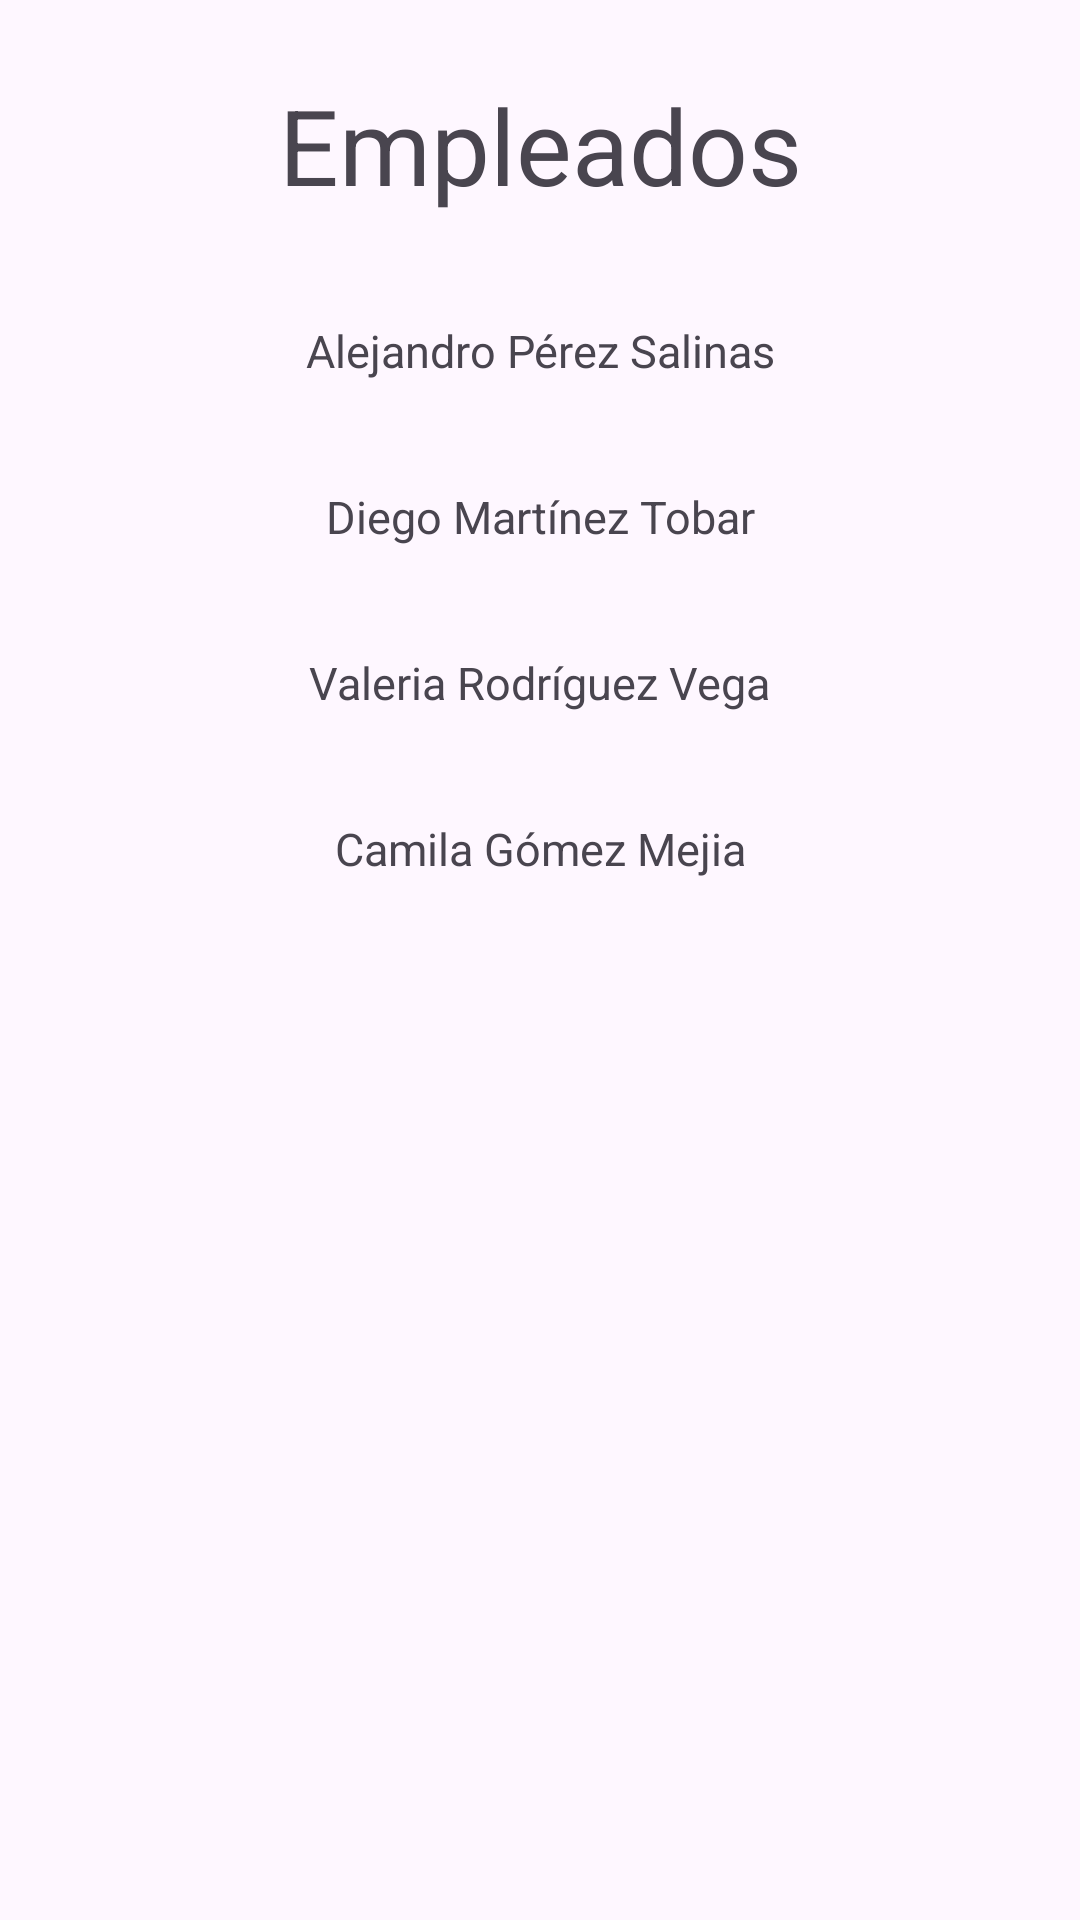

Android layout source for this screen:
<!-- AndroidManifest.xml: application theme Theme.PruebaVenturesSoft -->
<!-- res/layout/fragment_empleados.xml -->
<?xml version="1.0" encoding="utf-8"?>
<androidx.constraintlayout.widget.ConstraintLayout xmlns:android="http://schemas.android.com/apk/res/android"
    xmlns:app="http://schemas.android.com/apk/res-auto"
    xmlns:tools="http://schemas.android.com/tools"
    android:layout_width="match_parent"
    android:layout_height="match_parent"
    tools:context=".ui.detail.ui.detail.empleados.EmpleadosFragment">

    <TextView
        android:id="@+id/tituloEmpleados"
        android:layout_width="wrap_content"
        android:layout_height="wrap_content"
        app:layout_constraintTop_toTopOf="parent"
        app:layout_constraintStart_toStartOf="parent"
        app:layout_constraintEnd_toEndOf="parent"
        android:layout_marginTop="25dp"
        android:text="@string/empleados"
        android:textSize="35dp"/>


    <TextView
    android:id="@+id/empleadoUno"
    android:layout_width="wrap_content"
    android:layout_height="wrap_content"
    app:layout_constraintTop_toBottomOf="@+id/tituloEmpleados"
    app:layout_constraintStart_toStartOf="parent"
    app:layout_constraintEnd_toEndOf="parent"
    android:layout_marginTop="35dp"
    android:text="@string/empleadoUno"
    android:textSize="15dp"/>

    <TextView
        android:id="@+id/empleadoDos"
        android:layout_width="wrap_content"
        android:layout_height="wrap_content"
        app:layout_constraintTop_toBottomOf="@+id/empleadoUno"
        app:layout_constraintStart_toStartOf="parent"
        app:layout_constraintEnd_toEndOf="parent"
        android:layout_marginTop="35dp"
        android:text="@string/empleadoDos"
        android:textSize="15dp"/>

    <TextView
        android:id="@+id/empleadoTres"
        android:layout_width="wrap_content"
        android:layout_height="wrap_content"
        app:layout_constraintTop_toBottomOf="@+id/empleadoDos"
        app:layout_constraintStart_toStartOf="parent"
        app:layout_constraintEnd_toEndOf="parent"
        android:layout_marginTop="35dp"
        android:text="@string/empleadoTres"
        android:textSize="15dp"/>

    <TextView
        android:id="@+id/empleadoCuatro"
        android:layout_width="wrap_content"
        android:layout_height="wrap_content"
        app:layout_constraintTop_toBottomOf="@+id/empleadoTres"
        app:layout_constraintStart_toStartOf="parent"
        app:layout_constraintEnd_toEndOf="parent"
        android:layout_marginTop="35dp"
        android:text="@string/empleadoCuatro"
        android:textSize="15dp"/>


</androidx.constraintlayout.widget.ConstraintLayout>
<!-- resources referenced by this layout -->
<resources>
  <string name="empleadoCuatro">Camila Gómez Mejia</string>
  <string name="empleadoDos">Diego Martínez Tobar</string>
  <string name="empleadoTres">Valeria Rodríguez Vega</string>
  <string name="empleadoUno">Alejandro Pérez Salinas</string>
  <string name="empleados">Empleados</string>
  <style name="Theme.PruebaVenturesSoft" parent="Base.Theme.PruebaVenturesSoft" />
  <style name="Base.Theme.PruebaVenturesSoft" parent="Theme.Material3.DayNight.NoActionBar">
          
          
      </style>
</resources>
